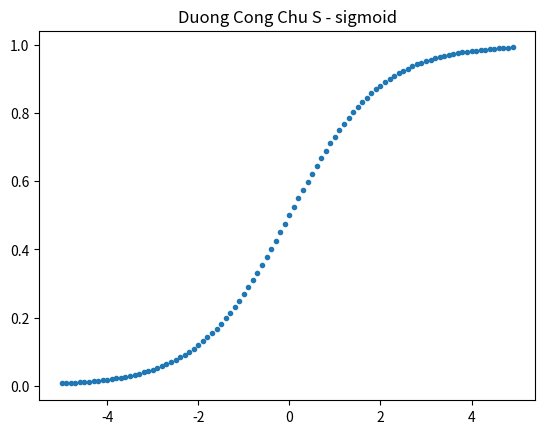

This chart was generated by the following Python code:
import numpy as np
import matplotlib.pyplot as plt
def sigmoid(scores): #Kích hoạt hàm logistic
    return 1 / (1 + np.exp(-scores))

#Tạo các danh sách giá trị cho dữ liệu
xs = [scores / 10.0 for scores in range(-50, 50)]

#Vẽ đồ thị đường cong sigmoid
plt.plot(xs,[sigmoid(scores) for scores in xs],'.',label='Logistic Regression')
plt.title("Duong Cong Chu S - sigmoid") 
plt.show()